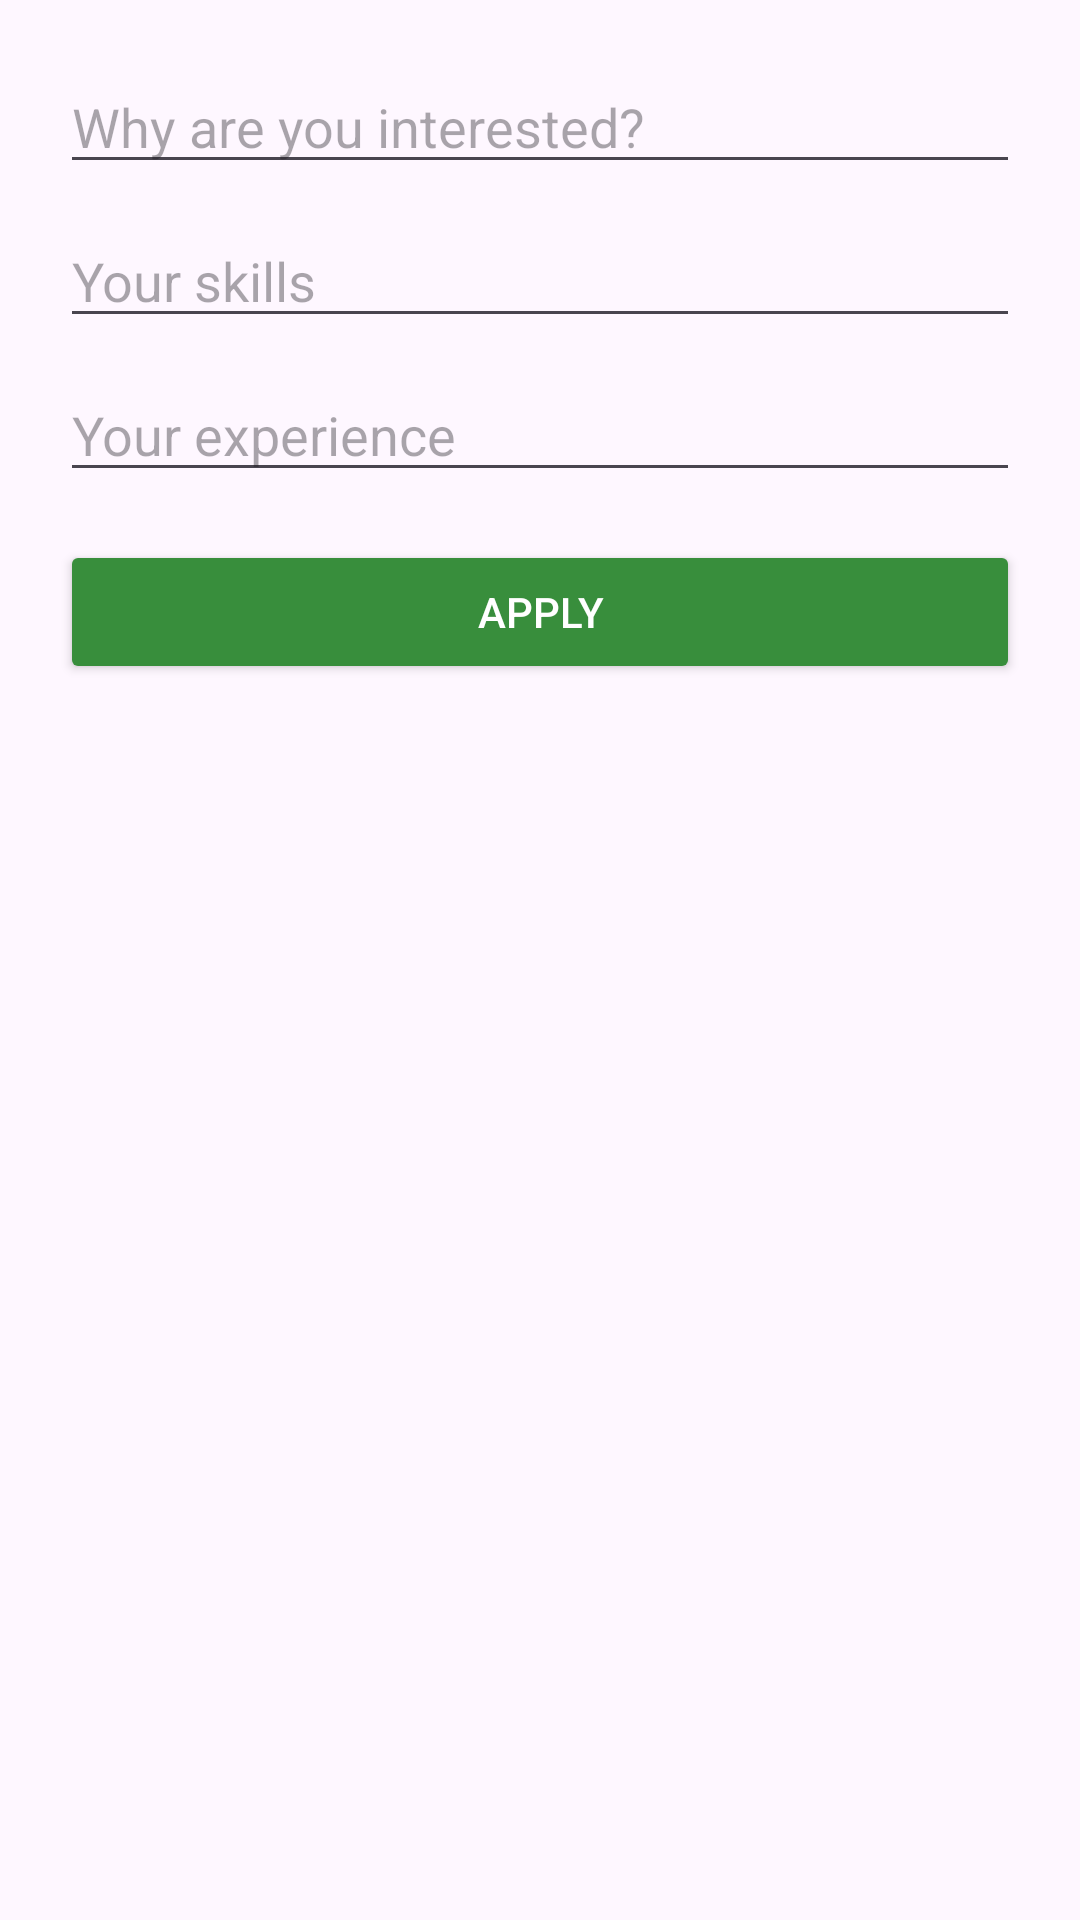

Write the Android layout XML for this screen, with the resource values it uses.
<!-- AndroidManifest.xml: application theme Theme.StepUpBD -->
<!-- res/layout/activity_apply_dialog.xml -->
<?xml version="1.0" encoding="utf-8"?>
<LinearLayout
    xmlns:android="http://schemas.android.com/apk/res/android"
    android:padding="20dp"
    android:layout_width="match_parent"
    android:layout_height="wrap_content"
    android:orientation="vertical">

    <EditText
        android:id="@+id/interestInput"
        android:hint="Why are you interested?"
        android:layout_width="match_parent"
        android:layout_height="wrap_content" />

    <EditText
        android:id="@+id/skillInput"
        android:hint="Your skills"
        android:layout_width="match_parent"
        android:layout_height="wrap_content"
        android:layout_marginTop="10dp" />

    <EditText
        android:id="@+id/experienceInput"
        android:hint="Your experience"
        android:layout_width="match_parent"
        android:layout_height="wrap_content"
        android:layout_marginTop="10dp" />

    <Button
        android:id="@+id/submitApplicationBtn"
        android:text="Apply"
        android:layout_width="match_parent"
        android:layout_height="wrap_content"
        android:layout_marginTop="16dp"
        android:backgroundTint="#388E3C"
        android:textColor="#FFF"/>
</LinearLayout>
<!-- resources referenced by this layout -->
<resources>
  <style name="Theme.StepUpBD" parent="Base.Theme.StepUpBD" />
  <style name="Base.Theme.StepUpBD" parent="Theme.Material3.DayNight.NoActionBar">
          
          
      </style>
</resources>
